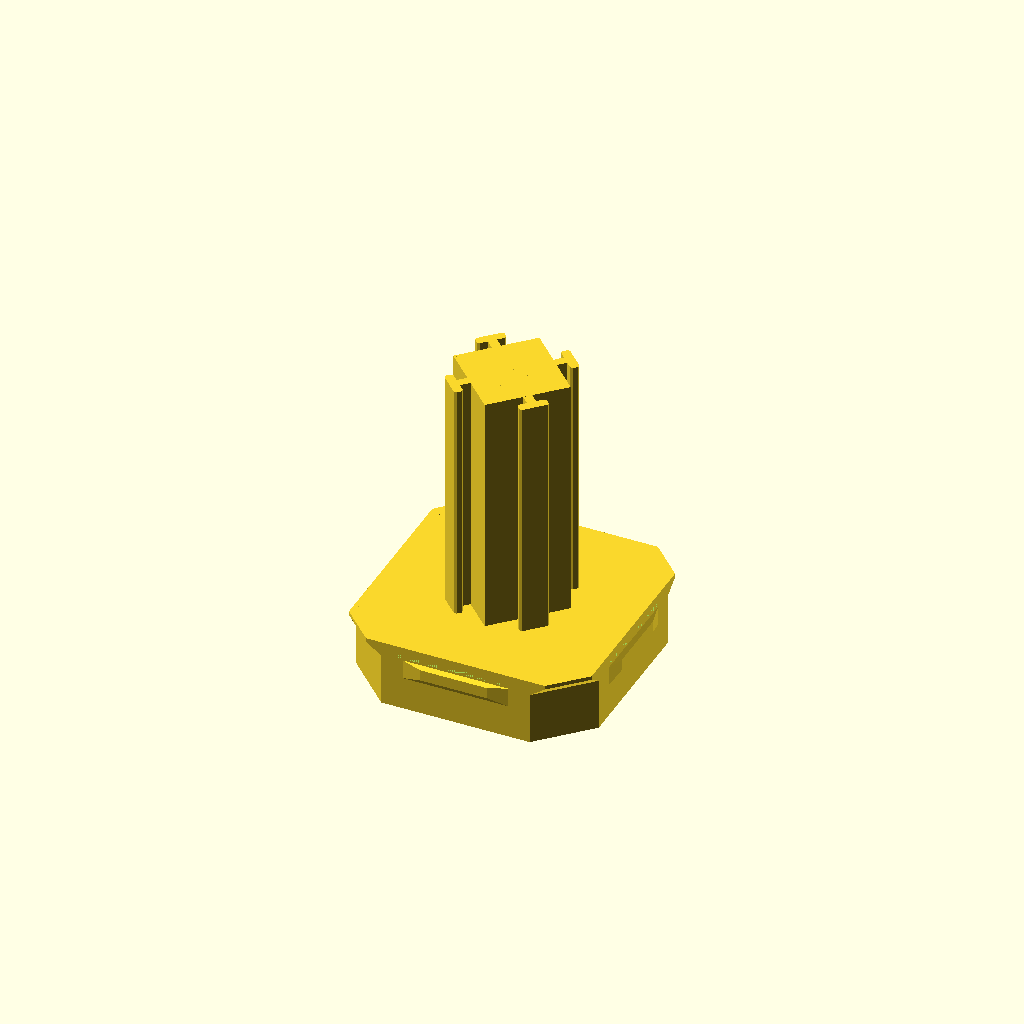
Cell 1 — every parameter at its default value.
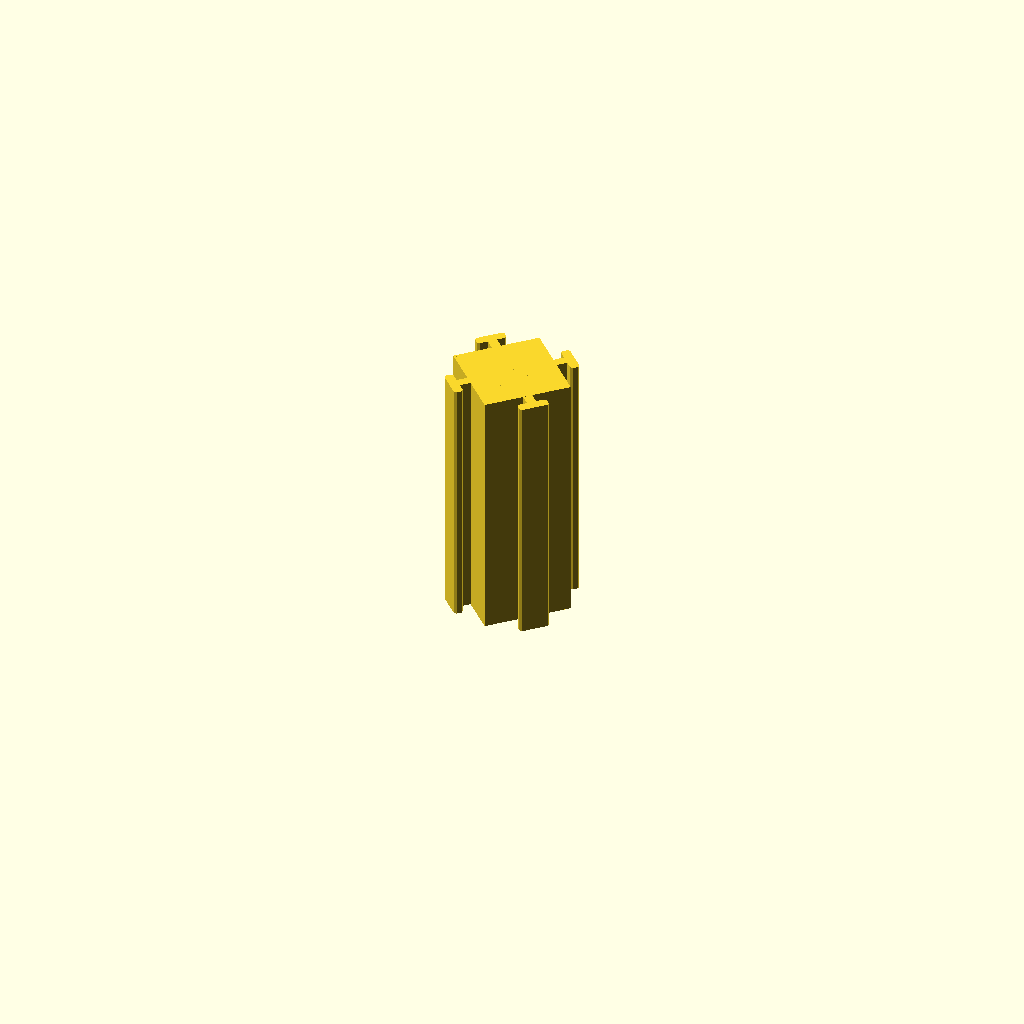
Cell 2 — opengrid_snap set to false, the other parameters unchanged.
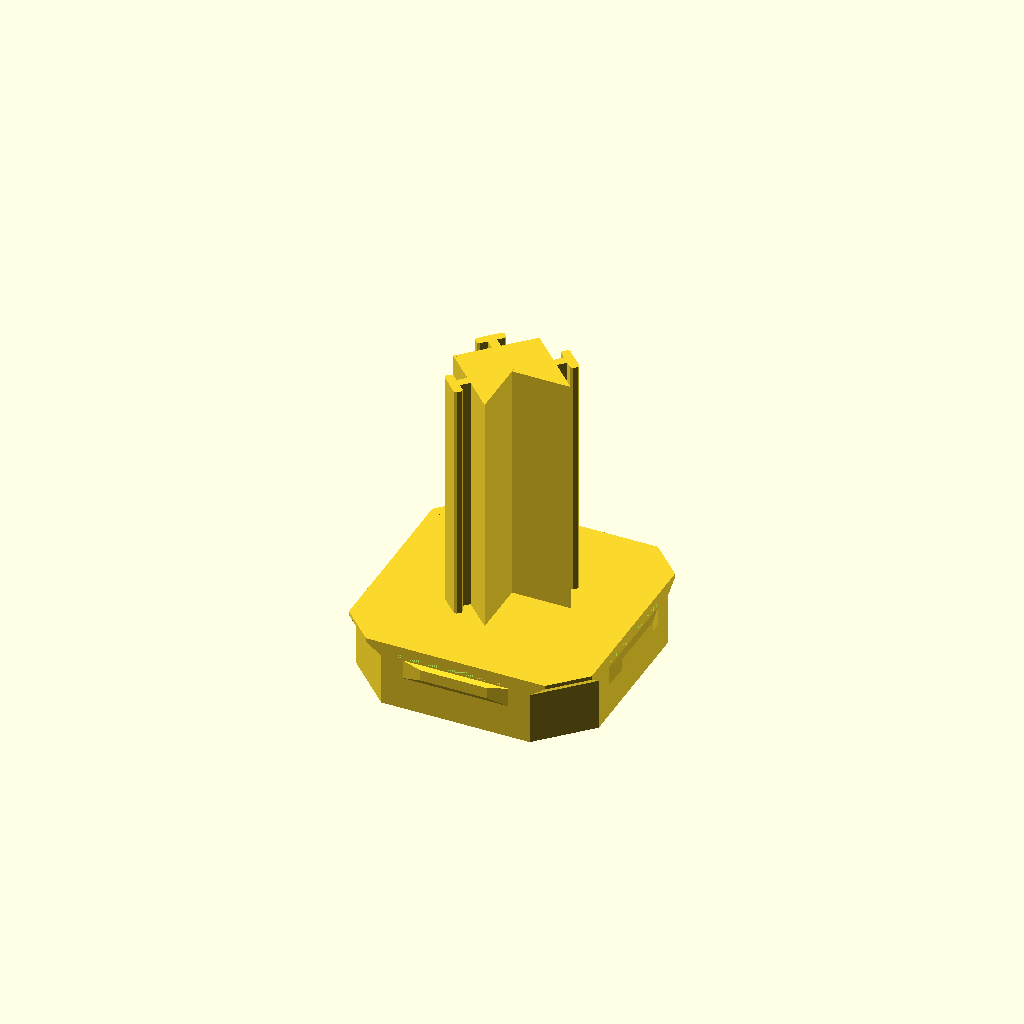
Cell 3: the same model with corner_2 = false.
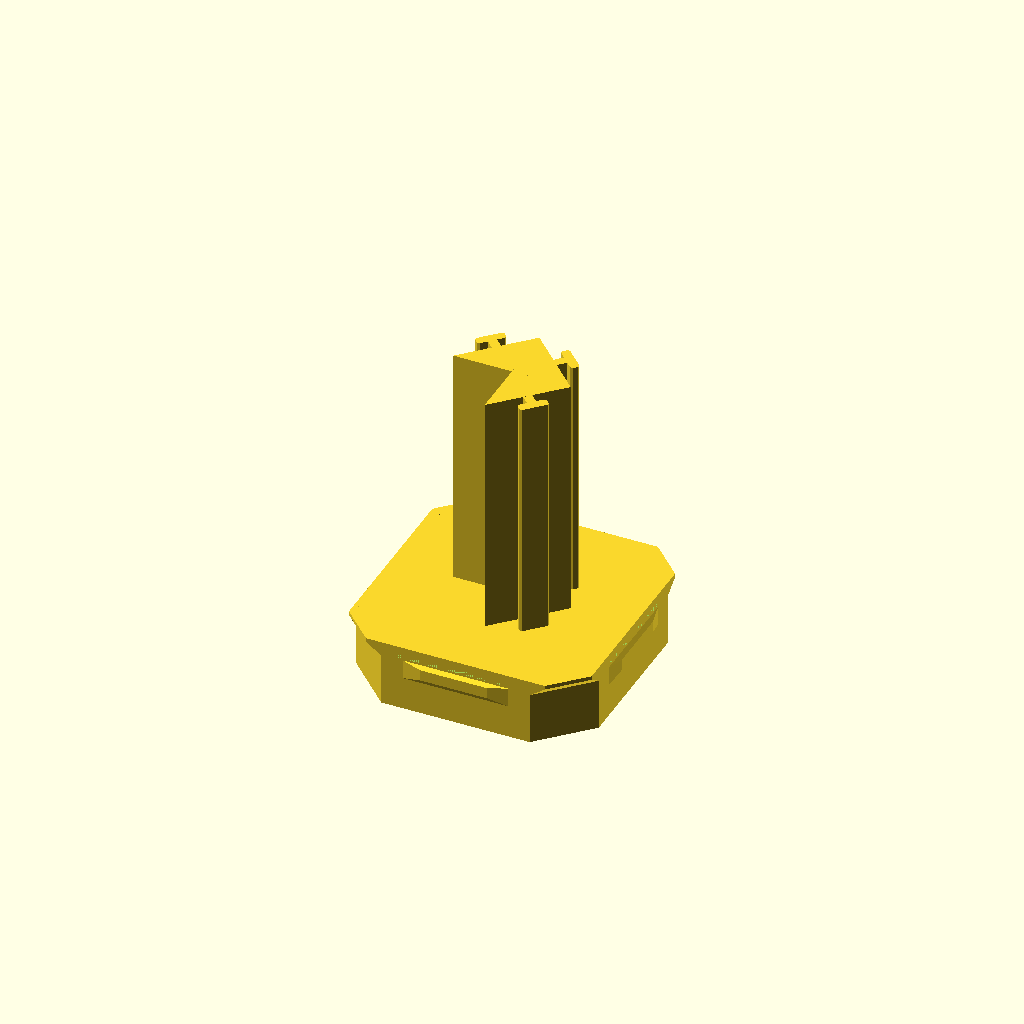
Cell 4: the same model with corner_3 = false.
One fixed orthographic camera (rotation 55°, 0°, 25°; colour scheme Cornfield) for every cell.
The OpenSCAD source (packages/frontend/src/engines/openscad/models/openGridDisplayCaseConnector.scad):
opengrid_snap = true;
connector_offset = 0.05;
corner_1 = true;
corner_2 = true;
corner_3 = true;
corner_4 = true;
corner_1_depth = 25;
corner_2_depth = 25;
corner_3_depth = 25;
corner_4_depth = 25;
connector_fillet = 0.2;

module openGridSnap () {
    $fn =50;
    module cutout() {
        union() {
            translate([0, 11.4, 3.1])
                cube([11.8, 0.6, 6.2], true);
            translate([-5.9, 11.4, 3.1])
                cylinder(6.2, 0.3, 0.3, true);
            translate([5.9, 11.4, 3.1])
                cylinder(6.2, 0.3, 0.3, true);
            translate([0, 12, 5.8])
                cube([12, 0.8, 0.4], true);
        }
    }
    
    module corner() {
        translate([0, 0, 5.3])
            polyhedron(
                [
                    [-3.406, 0, 0],
                    [-2.306, 1.1, 1.1],
                    [2.306, 1.1, 1.1],
                    [3.406, 0, 0],
                    [-3.406, 0, 1.5],
                    [-2.306, 1.1, 1.5],
                    [2.306, 1.1, 1.5],
                    [3.406, 0, 1.5]
                ], 
                [
                    [0,1,2,3],
                    [4,5,1,0],
                    [7,6,5,4],
                    [5,6,2,1],
                    [6,7,3,2],
                    [7,4,0,3]
                ]
            );
    }
    
    module snap() {
        translate([0, 12.4, 3.4])
            polyhedron(
                [
                    [-5.4, 0, 0],
                    [-3.4342, 0.4, 0.5715],
                    [3.4342, 0.4, 0.5715],
                    [5.4, 0, 0],
                    [-5.4, 0, 2],
                    [-3.4342, 0.4, 1.7145],
                    [3.4342, 0.4, 1.7145],
                    [5.4, 0, 2]
                ], 
                [
                    [0,1,2,3],
                    [4,5,1,0],
                    [7,6,5,4],
                    [5,6,2,1],
                    [6,7,3,2],
                    [7,4,0,3]
                ]
            );
    }
    
    union() {
        difference() {
            linear_extrude(6.8) {
                polygon(
                    [
                        [-7.582, -12.4],
                        [7.582, -12.4],
                        [12.4, -7.582],
                        [12.4, 7.582],
                        [7.582, 12.4],
                        [-7.582, 12.4],
                        [-12.4, 7.582],
                        [-12.4, -7.582]
                    ]
                );
            }
            
            cutout();
            rotate([0, 0, 90]) cutout();
            rotate([0, 0, 180]) cutout();
            rotate([0, 0, -90]) cutout();
        }
        
        translate([-9.991, 9.991, 0]) rotate([0, 0, 45]) corner();
        translate([-9.991, -9.991, 0]) rotate([0, 0, 135]) corner();
        translate([9.991, 9.991, 0]) rotate([0, 0, -45]) corner();
        translate([9.991, -9.991, 0]) rotate([0, 0, -135]) corner();
        
        snap();
        rotate([0, 0, 90]) snap();
        rotate([0, 0, 180]) snap();
        rotate([0, 0, -90]) snap();
    }
}

module connector(connector_depth) {
    linear_extrude(connector_depth) {
        polygon(points = [[0,0], [6,0], [0,6]]);
    }
    translate([3, 3, 0])
        rotate([0, 0, -45])
        union() {
            translate([-0.5 + connector_offset, 0, 0])
                cube([1 - (connector_offset * 2), 2 - connector_offset, connector_depth]);
            linear_extrude(connector_depth) {
                translate([-1.5 + connector_offset + connector_fillet, 1 + connector_offset + connector_fillet, 0])
                    offset(connector_fillet) {
                        square([3 - (connector_offset * 2) - (connector_fillet * 2), 1 - (connector_offset * 2) - (connector_fillet * 2)]);
                    }
            }
        }
}

union() {
    if (opengrid_snap) {
        translate([0, 0, -6.80])
            openGridSnap();
    }

    if (corner_1) {
        connector(corner_1_depth);
    }
    if (corner_2) {
        rotate([0, 0, -90])
            connector(corner_2_depth);
    }
    if (corner_3) {
        rotate([0, 0, 180])
            connector(corner_3_depth);
    }
    if (corner_4) {
        rotate([0, 0, 90])
            connector(corner_4_depth);
    }
}
Parameter table extracted from the source (name, type, default, range or options):
opengrid_snap: bool, default true
connector_offset: number, default 0.05
corner_1: bool, default true
corner_2: bool, default true
corner_3: bool, default true
corner_4: bool, default true
corner_1_depth: number, default 25
corner_2_depth: number, default 25
corner_3_depth: number, default 25
corner_4_depth: number, default 25
connector_fillet: number, default 0.2
